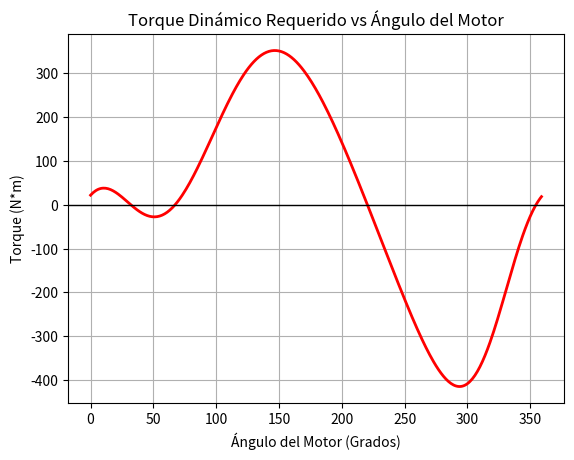

Python code for this plot:
import numpy as np
import matplotlib.pyplot as plt
from scipy.optimize import fsolve

# 1. Parámetros del sistema
# Longitudes de los eslabones (m)
L1, L2, L3, L4 = 0.60, 0.15, 0.70, 0.40
# material utilizado (kg/m3)
rho_acero = 7800
rho_aluminio = 2800
# Área transversal de los eslabones (m2)
area = 0.0005
# Cálculo de masas e inercias
m2 = L2 * area * rho_acero
m3 = L3 * area * rho_acero
m4 = L4 * area * rho_acero
I2 = 1/12 * m2 * L2**2
I3 = 1/12 * m3 * L3**2
I4 = 1/12 * m4 * L4**2
# Gravedad
g = 9.81 # m/s2

# Condiciones de trabajo
alpha2 = 0 # Aceleracion 0
RPM = 300 # Velocidad del motor constante
omega2 = RPM * (2 * np.pi / 60)

# Un arreglo para pasar por todos los grados y verificar los torques por grado
torques_motor = []
angulos_motor = np.arange(0, 360, 1) # Estos son los ángulos theta2

# Usar una aproximación inicial
aproximacion_inicial = [np.radians(10), np.radians(120)]

# Resorte de Retorno (Guiado horizontalmente)
k_resorte = 15000           # Constante elástica (N/m)
L_libre = 0.5               # Longitud natural del resorte (m)
X_pared = 1.2               # Coordenada X del anclaje a la pared

# Ecuaciones de lazo vectorial del mecanismo
# r1 + r4 = r2 + r3
def obtener_ecuaciones_sistema(incognitas):
    theta3, theta4 = incognitas
    # Ecuacción en X: L2*cos(theta2) + L3*cos(theta3) = L1 + L4*cos(theta4)
    eq_x = L1 - L2 * np.cos(theta2) - L3 * np.cos(theta3) + L4 * np.cos(theta4)  
    # Ecuacción en X: L2*sin(theta2) + L3*sin(theta3) = L4*sin(theta4)
    eq_y = - L2 * np.sin(theta2) - L3 * np.sin(theta3) + L4 * np.sin(theta4)
    return [eq_x, eq_y]


for angulo in angulos_motor:
    # Actualizar el ángulo theta 2
    theta2 = np.radians(angulo) # En radianes para las operaciones

    # Resolver numéricamente el sistema
    solucion_pos = fsolve(obtener_ecuaciones_sistema, aproximacion_inicial)

    # Convertimos de radianes a grados para que los humanos lo entiendan
    theta3 = solucion_pos[0] # en radianes
    theta4 = solucion_pos[1] # en radianes

    # Actualizar la aproximación inicial
    aproximacion_inicial = [theta3, theta4]

    # Resolver para omega3 y omega4, un sistema 2x2 en forma matricial A*X=B
    # X = [omega3, omega4]
    # Matriz A: Coeficientes de la geometría
    A = np.array([
        [-L3 * np.sin(theta3),  L4 * np.sin(theta4)],  # Eje X
        [ L3 * np.cos(theta3), -L4 * np.cos(theta4)]   # Eje Y
    ])

    # Vector B: Los datos conocidos
    B = np.array([
        L2 * omega2 * np.sin(theta2),
        -L2 * omega2 * np.cos(theta2)
    ])

    # Resolución del sistema para las velocidades
    solucion_vel = np.linalg.solve(A, B)
    omega3, omega4 = solucion_vel

    # Fuerza variable del resorte
    x_resorte = X_pared - L2 * np.cos(theta2) - L3 * np.cos(theta3)
    F_resorte = - k_resorte * (x_resorte - L_libre)

    # Resolver para alpha3 y alpha4, un sistema 2x2 en forma matricial A*X=B
    # Matriz A: Coeficientes de las incógnitas (Igual que en velocidad)
    # Despejamos alpha3 y alpha4 al lado izquierdo de la ecuación
    A = np.array([
        [-L3 * np.sin(theta3),  L4 * np.sin(theta4)],  # Fila del Eje X
        [ L3 * np.cos(theta3), -L4 * np.cos(theta4)]   # Fila del Eje Y
    ])

    # Vector B: Todos los términos conocidos (Las aceleraciones centrípetas/normales)
    # Mandamos todo lo que tiene w^2 y alpha2 al lado derecho
    B_x = ( L2 * alpha2 * np.sin(theta2) + L2 * omega2**2 * np.cos(theta2) + 
            L3 * omega3**2 * np.cos(theta3)  - L4 * omega4**2 * np.cos(theta4) )

    B_y = (-L2 * alpha2 * np.cos(theta2) + L2 * omega2**2 * np.sin(theta2) + 
            L3 * omega3**2 * np.sin(theta3)  - L4 * omega4**2 * np.sin(theta4) )

    B = np.array([B_x, B_y])

    # Resolución del sistema para las aceleraciones
    solucion_acel = np.linalg.solve(A, B)
    alpha3, alpha4 = solucion_acel

    # Cálculo de aceleraciones en centros de gravedad para cada eslabón
    # Eslabón 2
    a2x = - L2/2 * np.cos(theta2) * omega2**2 - L2/2 * np.sin(theta2) * alpha2
    a2y = - L2/2 * np.sin(theta2) * omega2**2 + L2/2 * np.cos(theta2) * alpha2

    # Eslabón 3
    a3x = - L2 * np.cos(theta2) * omega2**2 - L2 * np.sin(theta2) * alpha2 - L3/2 * np.cos(theta3) * omega3**2 - L3/2 * np.sin(theta3) * alpha3
    a3y = - L2 * np.sin(theta2) * omega2**2 + L2 * np.cos(theta2) * alpha2 - L3/2 * np.sin(theta3) * omega3**2 + L3/2 * np.cos(theta3) * alpha3

    # Eslabón 4
    a4x = - L4/2 * np.cos(theta4) * omega4**2 - L4/2 * np.sin(theta4) * alpha4
    a4y = - L4/2 * np.sin(theta4) * omega4**2 + L4/2 * np.cos(theta4) * alpha4

    # --- Matriz dinámica de D'Alembert ---
    A = np.zeros((9, 9))
    B = np.zeros(9)
    # Orden de Incógnitas: [0:F12x, 1:F12y, 2:F23x, 3:F23y, 4:F34x, 5:F34y, 6:F14x, 7:F14y, 8:Tm]

    # Determinar posiciones de centros de gravedad, pasadores y uniones a la bancada
    # Origen O2 en (0,0) y pivote O4 en (L1, 0)

    # Pasadores
    XO2, YO2 = 0.0, 0.0
    XA = L2 * np.cos(theta2)
    YA = L2 * np.sin(theta2)
    XB = L1 + L4 * np.cos(theta4)
    YB = L4 * np.sin(theta4)
    XO4, YO4 = L1, 0.0

    # Centros de Gravedad (Asumiendo a la mitad de las barras)
    XG2, YG2 = XA / 2, YA / 2
    XG3 = XA + (L3/2) * np.cos(theta3)
    YG3 = YA + (L3/2) * np.sin(theta3)
    XG4 = XO4 + (L4/2) * np.cos(theta4)
    YG4 = YO4 + (L4/2) * np.sin(theta4)

    # Cálculo de vectores, brazos de palanca
    # Eslabón 2
    R12x, R12y = XO2 - XG2, YO2 - YG2
    R32x, R32y = XA - XG2, YA - YG2

    # Eslabón 3
    R23x, R23y = XA - XG3, YA - YG3
    R43x, R43y = XB - XG3, YB - YG3

    # Eslabón 4
    R34x, R34y = XB - XG4, YB - YG4
    R14x, R14y = XO4 - XG4, YO4 - YG4

    # Eslabón 2
    A[0, 0] = 1
    A[0, 2] = -1
    B[0] = m2 * a2x
    A[1, 1] = 1
    A[1, 3] = -1
    B[1] = m2 * g + m2 * a2y
    A[2, 0] = -R12y
    A[2, 1] = R12x
    A[2, 2] = R32y
    A[2, 3] = -R32x
    A[2, 8] = 1
    B[2] = I2 * alpha2

    # Eslabón 3
    A[3, 2] = 1
    A[3, 4] = -1
    B[3] = m3 * a3x
    A[4, 3] = 1
    A[4, 5] = -1
    B[4] = m3 * g + m3 * a3y
    A[5, 2] = -R23y
    A[5, 3] = R23x
    A[5, 4] = R43y
    A[5, 5] = -R43x
    B[5] = I3 * alpha3

    # Eslabón 4
    A[6, 4] = 1
    A[6, 6] = 1
    B[6] = m4 * a4x + F_resorte
    A[7, 5] = 1
    A[7, 7] = 1
    B[7] = m4 * g + m4 * a4y
    A[8, 4] = -R34y
    A[8, 5] = R34x
    A[8, 6] = -R14y
    A[8, 7] = R14x
    B[8] = I4 * alpha4 - R34y * F_resorte # La carga solamente actúa en un eslabón (no es acción-reacción)

    # Resolver el sistema
    X = np.linalg.solve(A, B)
    torques_motor.append(X[8])

# Mostrar resultados y graficar
torque_pico = max(np.abs(torques_motor))

print(f"TORQUE PICO REQUERIDO: {torque_pico:.2f} N*m")

plt.plot(angulos_motor, torques_motor, color='red', linewidth=2)
plt.title("Torque Dinámico Requerido vs Ángulo del Motor")
plt.xlabel("Ángulo del Motor (Grados)")
plt.ylabel("Torque (N*m)")
plt.grid(True)
plt.axhline(0, color='black', linewidth=1)
plt.show()
